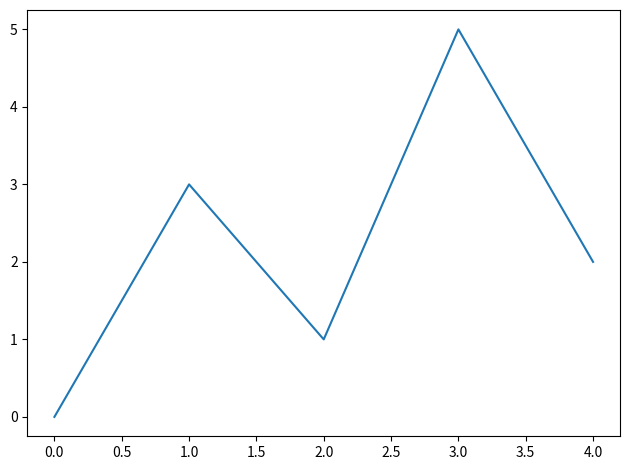

Here is the Python script that generated this plot:
DPI = 600   # разрешающая способность файла png: дисплей=300, публикация=600

# from matplotlib import rcParams
# rcParams['font.family']     = 'sans-serif'
# rcParams['font.sans-serif'] = ['Ubuntu Condensed']
# rcParams['figure.figsize']  = (4, 3.8)
# rcParams['legend.fontsize'] = 10
# rcParams['xtick.labelsize'] = 9
# rcParams['ytick.labelsize'] = 9

# Эта программа выводит простой линейный график.
import matplotlib.pyplot as plt

def main():
    # Создать списки для координат X и Y каждой точки данных.
    x_coords = [0, 1, 2, 3, 4]
    y_coords = [0, 3, 1, 5, 2]

    # Построить линейный график.
    plt.plot(x_coords, y_coords)

    # Показать линейный график.
    plt.tight_layout()
    plt.savefig('07_01.png', dpi=DPI)
    plt.show()

# Вызвать главную функцию.
if __name__ == '__main__':
    main()